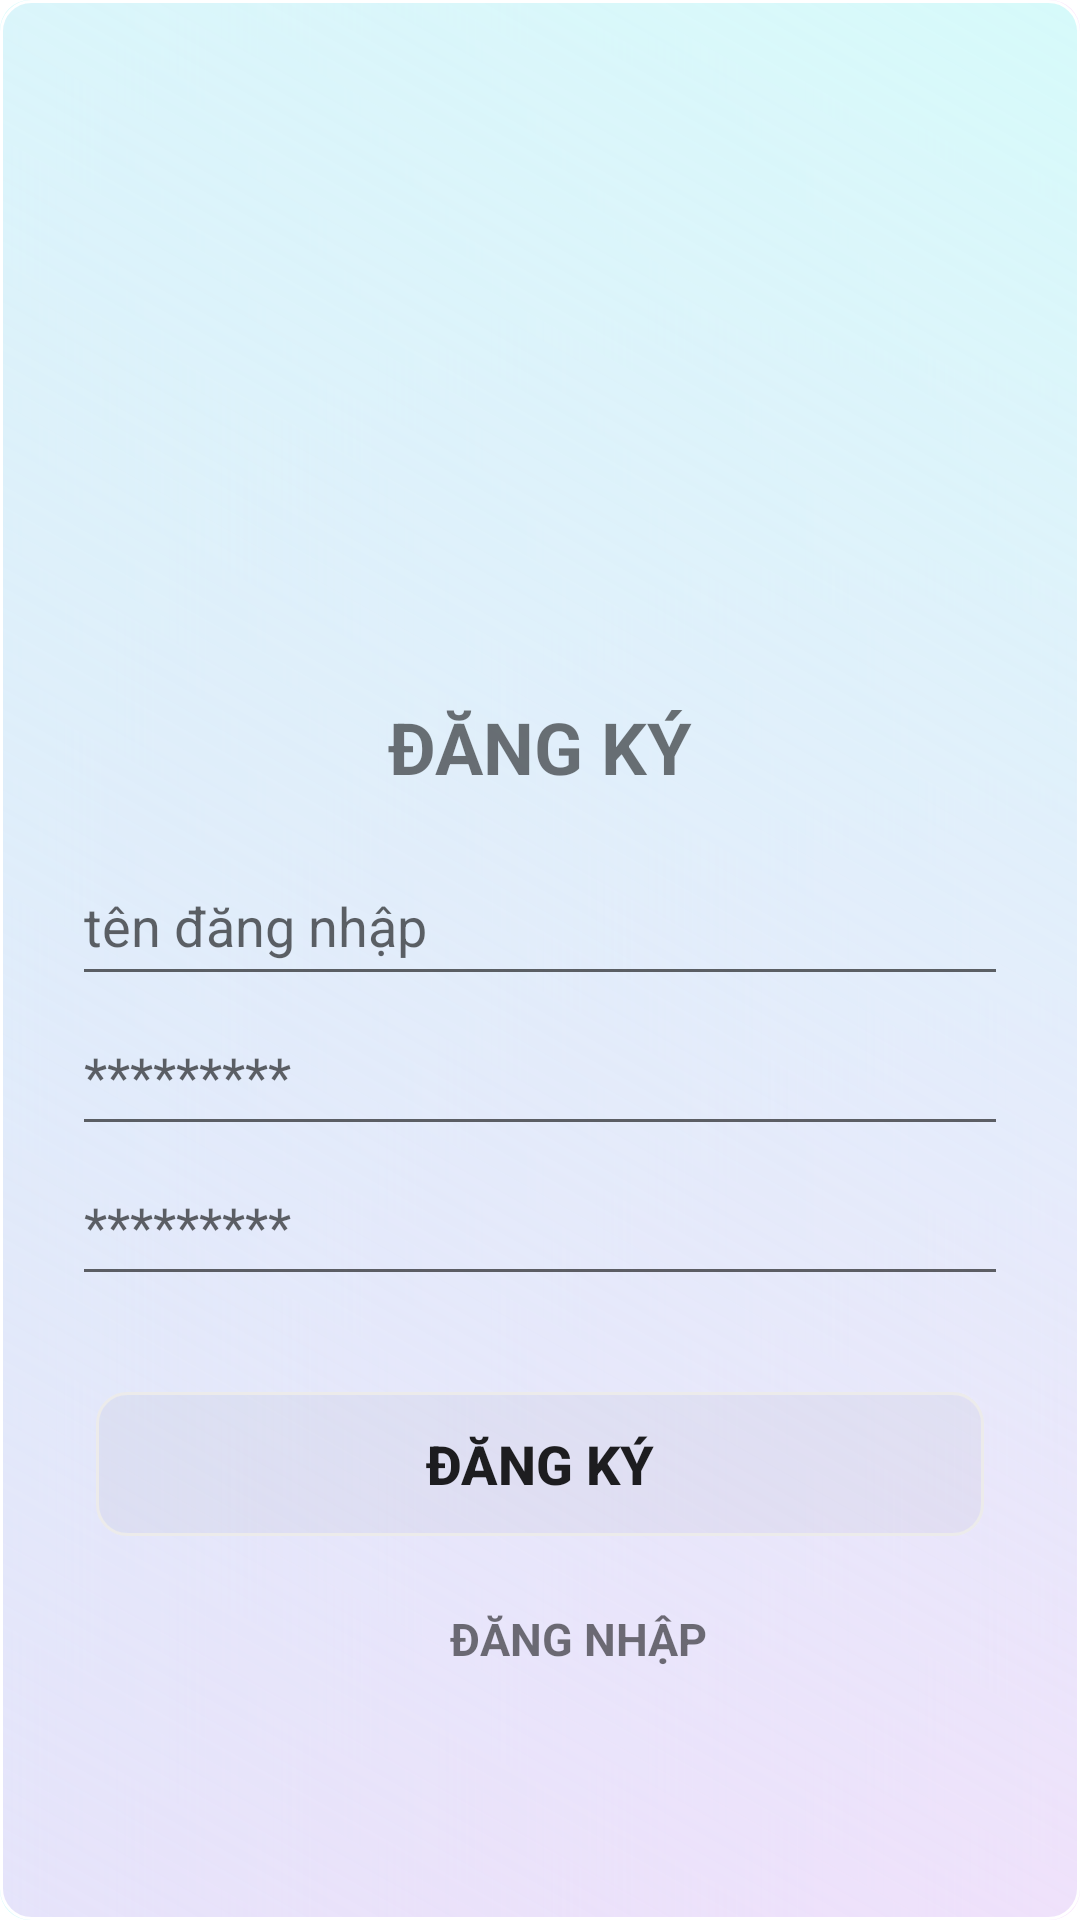

Write the Android layout XML for this screen, with the resource values it uses.
<!-- AndroidManifest.xml: application theme AppTheme -->
<!-- res/layout/register.xml -->
<?xml version="1.0" encoding="utf-8"?>
<androidx.constraintlayout.widget.ConstraintLayout xmlns:android="http://schemas.android.com/apk/res/android"
    xmlns:app="http://schemas.android.com/apk/res-auto"
    xmlns:tools="http://schemas.android.com/tools"
    android:layout_width="match_parent"
    android:layout_height="match_parent"
    android:background="@color/color3"
    tools:context=".pagemain.activity.LoginActivity">

    <View
        android:id="@+id/night_bg"
        android:layout_width="match_parent"
        android:layout_height="match_parent"
        android:background="@drawable/math_bg"
        app:layout_constraintBottom_toBottomOf="parent"
        app:layout_constraintEnd_toEndOf="parent"
        app:layout_constraintStart_toStartOf="parent"
        app:layout_constraintTop_toTopOf="parent" />

    <View
        android:id="@+id/day_bg"
        android:layout_width="match_parent"
        android:layout_height="match_parent"
        android:background="@drawable/btn_custom"
        app:layout_constraintEnd_toEndOf="parent"
        app:layout_constraintStart_toStartOf="parent"
        app:layout_constraintTop_toTopOf="parent" />


    <ImageView
        android:id="@+id/cu"
        android:layout_width="100dp"
        android:layout_height="100dp"
        android:layout_marginTop="100dp"
        android:src="@drawable/cu"
        app:layout_constraintEnd_toEndOf="parent"
        app:layout_constraintStart_toStartOf="parent"
        app:layout_constraintTop_toTopOf="parent" />

    <TextView
        android:id="@+id/dn"
        android:layout_width="match_parent"
        android:layout_height="50dp"
        android:layout_marginTop="24dp"
        android:gravity="center"
        android:text="ĐĂNG KÝ"
        android:textSize="24dp"
        android:textStyle="bold"
        app:layout_constraintEnd_toEndOf="parent"
        app:layout_constraintStart_toStartOf="parent"
        app:layout_constraintTop_toBottomOf="@+id/cu" />

    
    
    
    
    
    
    
    
    
    
    
    

    <EditText
        android:id="@+id/email_login"
        android:layout_width="match_parent"
        android:layout_height="50dp"
        android:layout_marginStart="24dp"
        android:layout_marginTop="8dp"
        android:layout_marginEnd="24dp"
        android:hint="tên đăng nhập"
        app:layout_constraintEnd_toEndOf="parent"
        app:layout_constraintStart_toStartOf="parent"
        app:layout_constraintTop_toBottomOf="@+id/dn" />

    <EditText
        android:id="@+id/password_login"
        android:layout_width="match_parent"
        android:layout_height="50dp"
        android:hint="*********"
        android:layout_marginStart="24dp"
        android:layout_marginEnd="24dp"
        app:layout_constraintEnd_toEndOf="parent"
        app:layout_constraintStart_toStartOf="parent"
        app:layout_constraintTop_toBottomOf="@+id/email_login" />

    <EditText
        android:id="@+id/repassword_login"
        android:layout_width="match_parent"
        android:layout_height="50dp"
        android:hint="*********"
        android:layout_marginStart="24dp"
        android:layout_marginEnd="24dp"
        app:layout_constraintEnd_toEndOf="parent"
        app:layout_constraintStart_toStartOf="parent"
        app:layout_constraintTop_toBottomOf="@+id/password_login" />

    
    
    
    
    
    
    
    

    <Button
        android:id="@+id/btn_register"
        android:layout_width="match_parent"
        android:layout_height="wrap_content"
        android:layout_marginStart="32dp"
        android:layout_marginTop="32dp"
        android:layout_marginEnd="32dp"
        android:background="@drawable/border"
        android:text="ĐĂNG KÝ"
        android:textSize="18dp"
        android:textStyle="bold"
        app:layout_constraintEnd_toEndOf="parent"
        app:layout_constraintHorizontal_bias="1.0"
        app:layout_constraintStart_toStartOf="parent"
        app:layout_constraintTop_toBottomOf="@+id/repassword_login" />

    <ImageView
        android:id="@+id/change_login"
        android:layout_width="30dp"
        android:layout_height="30dp"
        android:layout_above="@id/change_login2"
        android:layout_centerHorizontal="true"
        android:layout_marginStart="8dp"
        android:layout_marginTop="16dp"
        android:contentDescription="@string/todo"
        android:src="@drawable/ic_arrow_right"
        app:layout_constraintStart_toEndOf="@+id/change_login2"
        app:layout_constraintTop_toBottomOf="@+id/btn_register" />

    <TextView
        android:id="@+id/change_login2"
        android:layout_width="wrap_content"
        android:layout_height="0dp"
        android:layout_alignParentBottom="true"
        android:layout_centerHorizontal="true"
        android:layout_marginStart="150dp"
        android:layout_marginTop="24dp"
        android:text="ĐĂNG NHẬP"
        android:textStyle="bold"
        android:textSize="15sp"
        app:layout_constraintStart_toStartOf="parent"
        app:layout_constraintTop_toBottomOf="@+id/btn_register"
        tools:ignore="MissingConstraints" />

    
    
    
    
    
    
    
    
    
    
    
    
    
    

    
    
    
    
    
    
    
    
    

</androidx.constraintlayout.widget.ConstraintLayout>
<!-- resources referenced by this layout -->
<resources>
  <color name="color3">#FFFFFF</color>
  <!-- drawable border (drawable) -->
  <?xml version="1.0" encoding="utf-8"?>
  <shape xmlns:android="http://schemas.android.com/apk/res/android"
      android:padding="10dp"
      android:shape="rectangle" >
  
      <gradient
          android:startColor="#08000000"
          android:endColor="#08000000"/>
      <corners android:topLeftRadius="10dp"
          android:topRightRadius="10dp"
          android:bottomLeftRadius="10dp"
          android:bottomRightRadius="10dp"/>
      <stroke
          android:width="1dp"
          android:color="@color/color12" />
  
  
  </shape>
  <!-- drawable btn2 (drawable) -->
  <?xml version="1.0" encoding="utf-8"?>
  <shape xmlns:android="http://schemas.android.com/apk/res/android"
      android:padding="10dp"
      android:shape="rectangle" >
  
      <gradient android:angle="225"
          android:startColor="#B4F1F1"
          android:endColor="#DDF4CEFA"/>
      <corners android:topLeftRadius="10dp"
          android:topRightRadius="10dp"
          android:bottomLeftRadius="10dp"
          android:bottomRightRadius="10dp"/>
      <stroke
          android:width="3dp"
          android:color="@color/color12" />
  
  
  </shape>
  <!-- drawable btn_custom (drawable) -->
  <?xml version="1.0" encoding="utf-8"?>
  <shape xmlns:android="http://schemas.android.com/apk/res/android"
      android:padding="10dp"
      android:shape="rectangle" >
  
      <gradient android:angle="225"
          android:startColor="#D6FAFA"
          android:endColor="#83F4CEFA"/>
      <corners android:topLeftRadius="10dp"
          android:topRightRadius="10dp"
          android:bottomLeftRadius="10dp"
          android:bottomRightRadius="10dp"/>
      <stroke
          android:width="1dp"
          android:color="@android:color/white" />
  
  
  </shape>
  <!-- drawable math_bg (drawable) -->
  <?xml version="1.0" encoding="utf-8"?>
  <shape xmlns:android="http://schemas.android.com/apk/res/android">
      <gradient
          android:startColor="#D6FAFA"
          android:endColor="#83F4CEFA"/>
      <corners android:topLeftRadius="10dp"
          android:topRightRadius="10dp"
          android:bottomLeftRadius="10dp"
          android:bottomRightRadius="10dp"/>
  
  
  </shape>
  <string name="todo">TODO</string>
  <style name="AppTheme" parent="Theme.AppCompat.Light.DarkActionBar">
          
          <item name="colorPrimary">@color/colorPrimary</item>
          <item name="colorPrimaryDark">@color/colorPrimaryDark</item>
          <item name="colorAccent">#6A009688</item>
          <item name="colorPrimarySurface">@color/colorPrimaryDark</item>
      </style>
  <color name="color12">#ECEBEB</color>
  <color name="colorPrimary">#DDDDDD</color>
  <color name="colorPrimaryDark">#999999</color>
</resources>
